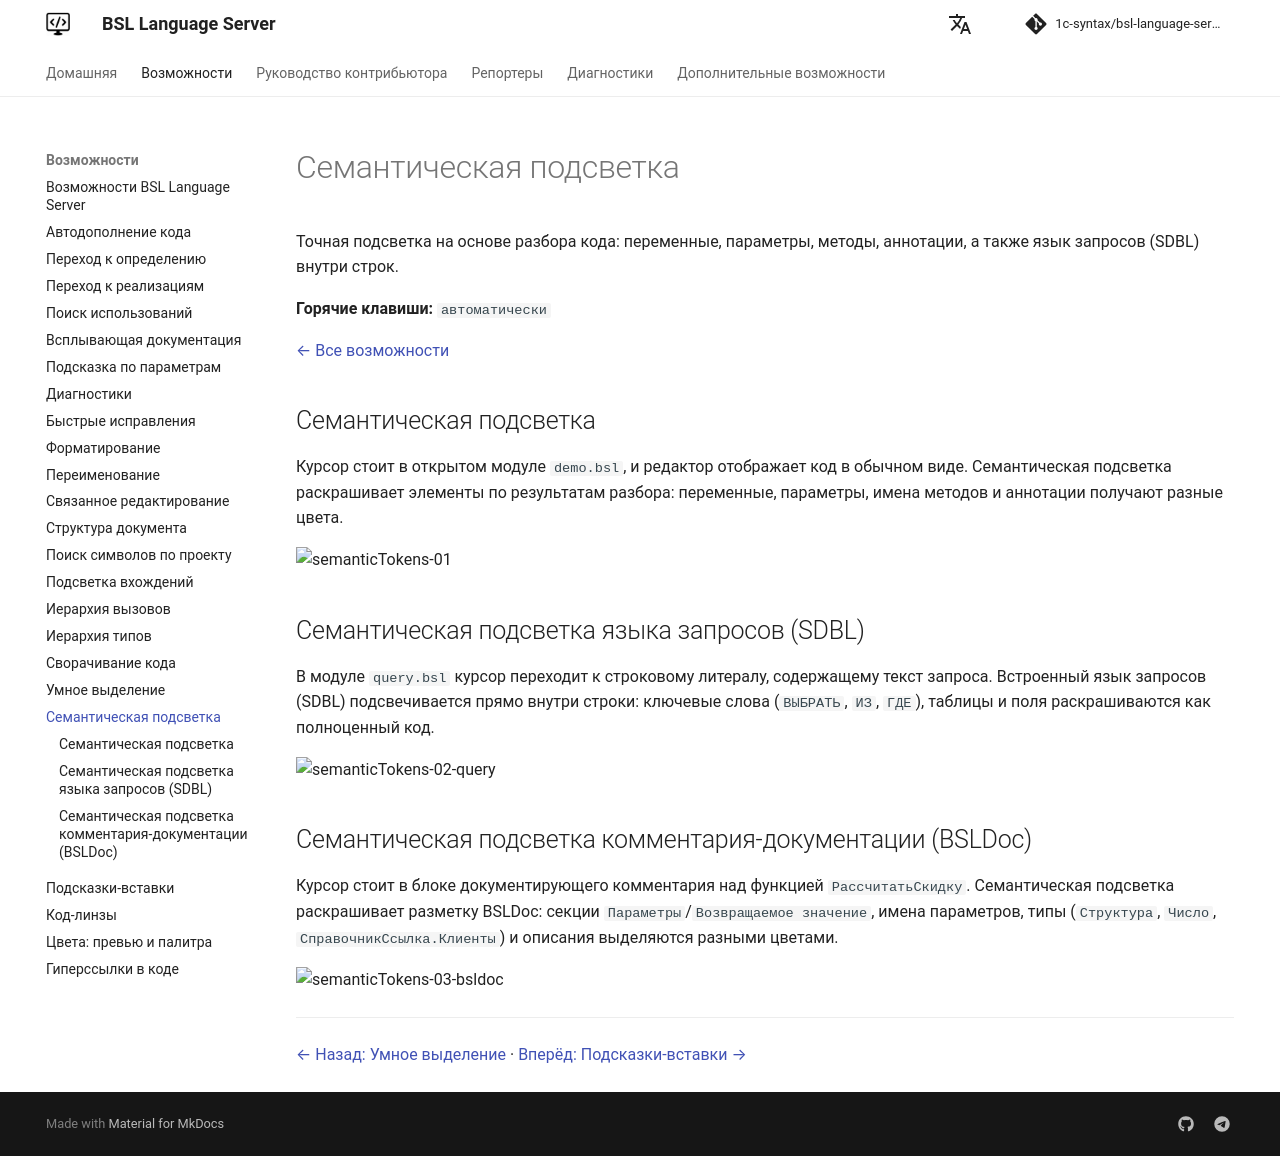

repository: 1c-syntax/bsl-language-server · page: capabilities/semanticTokens/index.html · generator: mkdocs

# Семантическая подсветка

Точная подсветка на основе разбора кода: переменные, параметры, методы, аннотации, а также язык запросов (SDBL) внутри строк.

**Горячие клавиши:** `автоматически`

[← Все возможности](index.md)

## Семантическая подсветка

Курсор стоит в открытом модуле `demo.bsl`, и редактор отображает код в обычном виде. Семантическая подсветка раскрашивает элементы по результатам разбора: переменные, параметры, имена методов и аннотации получают разные цвета.

![semanticTokens-01](https://github.com/user-attachments/assets/8414c5d2-12e0-46bf-9278-25c82fe9a70c)

## Семантическая подсветка языка запросов (SDBL)

В модуле `query.bsl` курсор переходит к строковому литералу, содержащему текст запроса. Встроенный язык запросов (SDBL) подсвечивается прямо внутри строки: ключевые слова (`ВЫБРАТЬ`, `ИЗ`, `ГДЕ`), таблицы и поля раскрашиваются как полноценный код.

![semanticTokens-02-query](https://github.com/user-attachments/assets/d5607278-54de-4bdc-9c67-58acb4c5694d)

## Семантическая подсветка комментария-документации (BSLDoc)

Курсор стоит в блоке документирующего комментария над функцией `РассчитатьСкидку`. Семантическая подсветка раскрашивает разметку BSLDoc: секции `Параметры`/`Возвращаемое значение`, имена параметров, типы (`Структура`, `Число`, `СправочникСсылка.Клиенты`) и описания выделяются разными цветами.

![semanticTokens-03-bsldoc](https://github.com/user-attachments/assets/166387e9-7790-41db-91d6-3bd62c0f7515)

---

[← Назад: Умное выделение](selectionRange.md)  ·  [Вперёд: Подсказки-вставки →](inlayHint.md)
